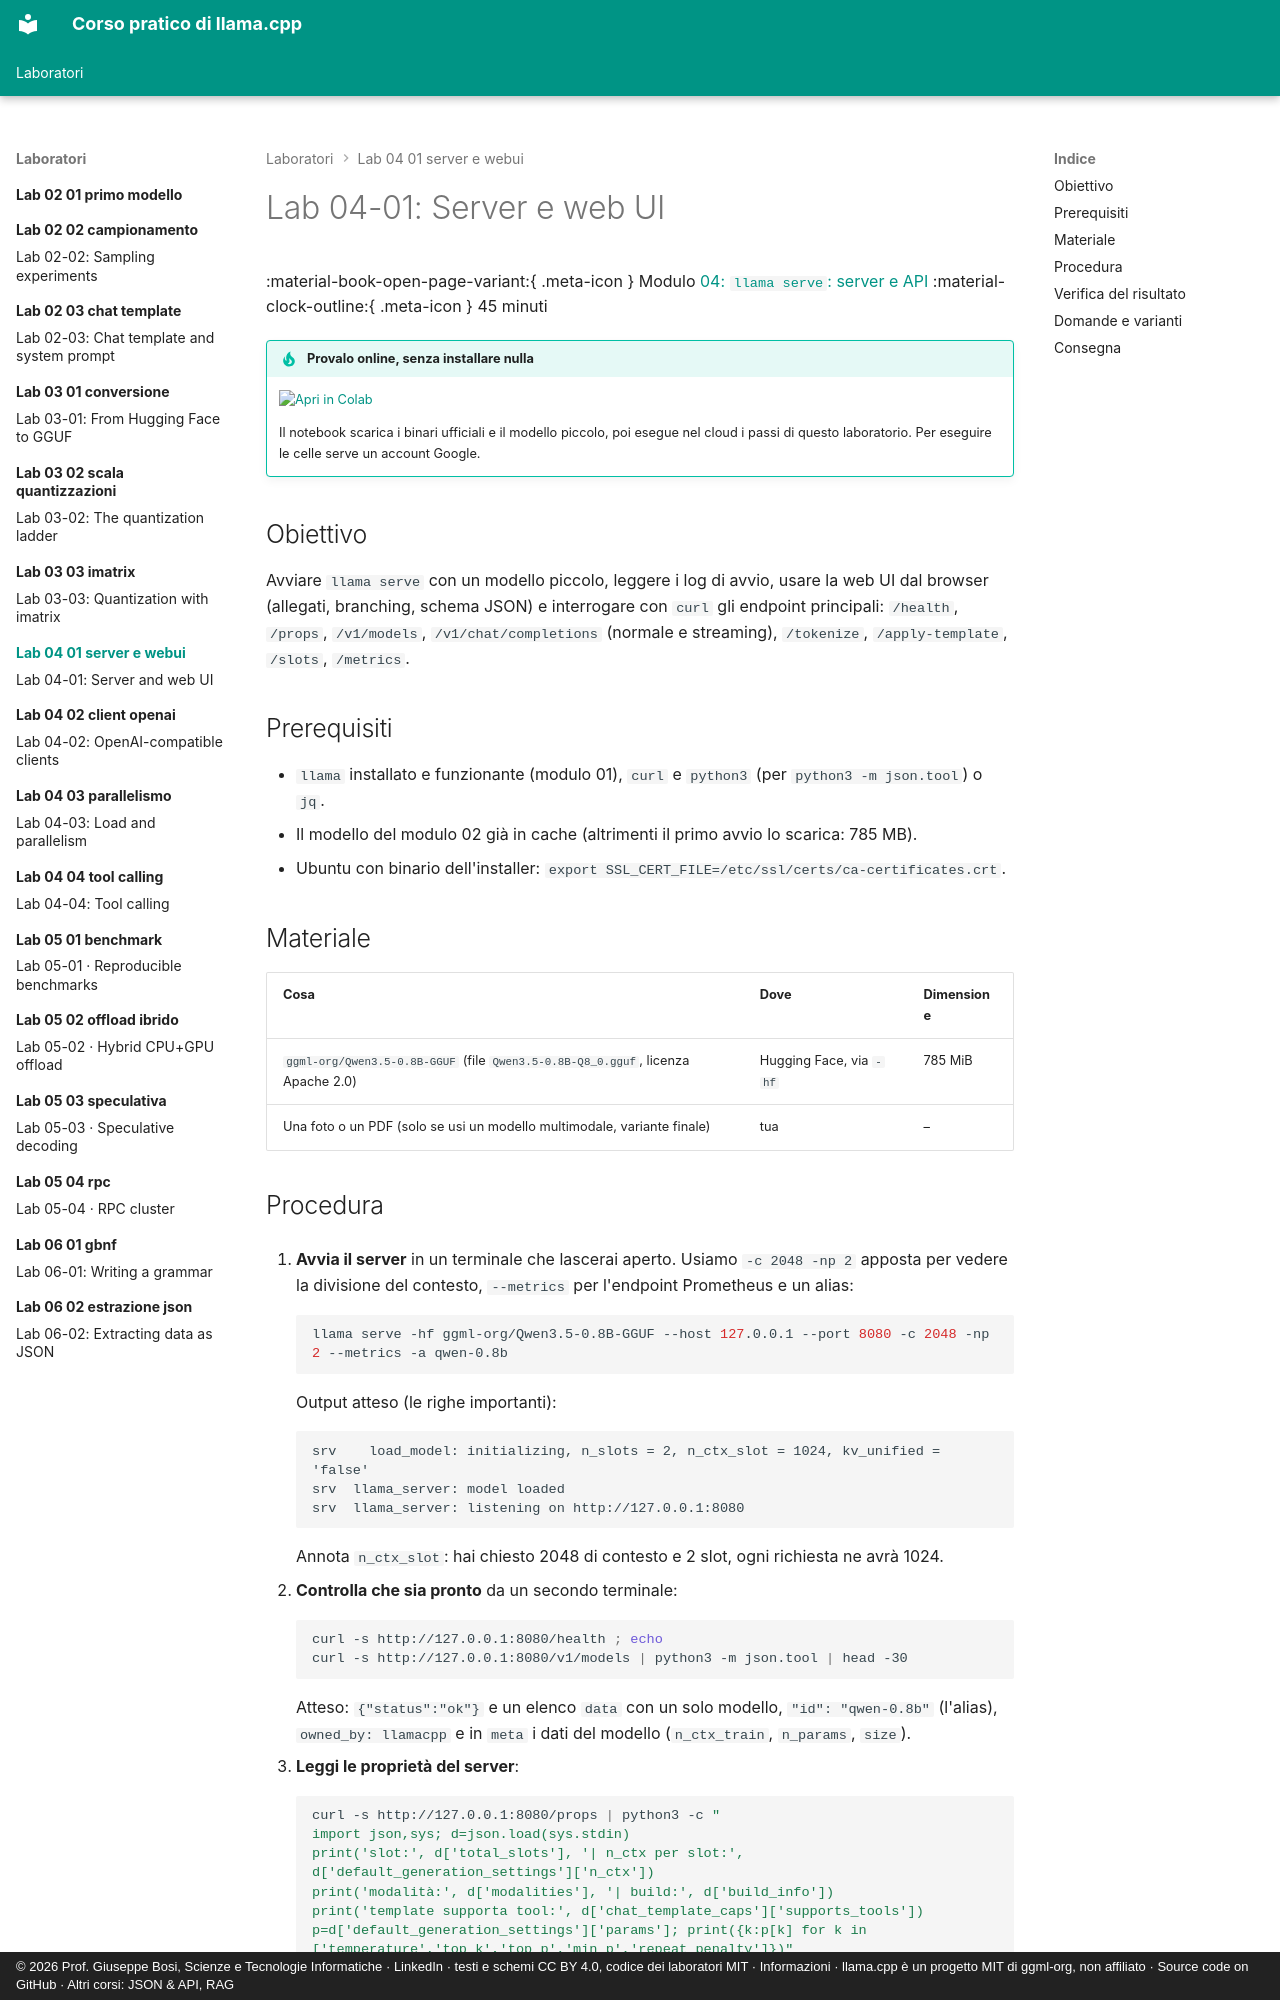

repository: JoeBosi/llama-cpp-course · page: laboratori/lab-04-01-server-e-webui/index.html · generator: mkdocs · copyright: © 2026 Prof. Giuseppe Bosi, Scienze e Tecnologie Informatiche · LinkedIn · testi e schemi CC BY 4.0, codice dei laboratori MIT · Informazioni · llama.cpp è un progetto MIT di ggml-org, non affiliato · Source code on GitHub · Altri corsi: JSON & API, RAG

# Lab 04-01: Server e web UI

<div class="meta" markdown>
<span class="meta-item">:material-book-open-page-variant:{ .meta-icon } Modulo <a href="../../moduli/04-server-api/README.md">04: `llama serve`: server e API</a></span>
<span class="meta-item">:material-clock-outline:{ .meta-icon } 45 minuti</span>
</div>

!!! tip "Provalo online, senza installare nulla"
    [![Apri in Colab](../../assets/img/apri-in-colab.svg){ width=190 }](https://colab.research.google.com/github/JoeBosi/llama-cpp-course/blob/main/notebooks/lab-04-server.ipynb){ target=_blank }

    Il notebook scarica i binari ufficiali e il modello piccolo, poi esegue nel cloud i passi di questo laboratorio. Per eseguire le celle serve un account Google.

## Obiettivo

Avviare `llama serve` con un modello piccolo, leggere i log di avvio, usare la web UI dal browser
(allegati, branching, schema JSON) e interrogare con `curl` gli endpoint principali: `/health`, `/props`,
`/v1/models`, `/v1/chat/completions` (normale e streaming), `/tokenize`, `/apply-template`, `/slots`, `/metrics`.

## Prerequisiti

- `llama` installato e funzionante (modulo 01), `curl` e `python3` (per `python3 -m json.tool`) o `jq`.
- Il modello del modulo 02 già in cache (altrimenti il primo avvio lo scarica: 785 MB).
- Ubuntu con binario dell'installer: `export SSL_CERT_FILE=/etc/ssl/certs/ca-certificates.crt`.

## Materiale

| Cosa | Dove | Dimensione |
|---|---|---|
| `ggml-org/Qwen3.5-0.8B-GGUF` (file `Qwen3.5-0.8B-Q8_0.gguf`, licenza Apache 2.0) | Hugging Face, via `-hf` | 785 MiB |
| Una foto o un PDF (solo se usi un modello multimodale, variante finale) | tua | – |
